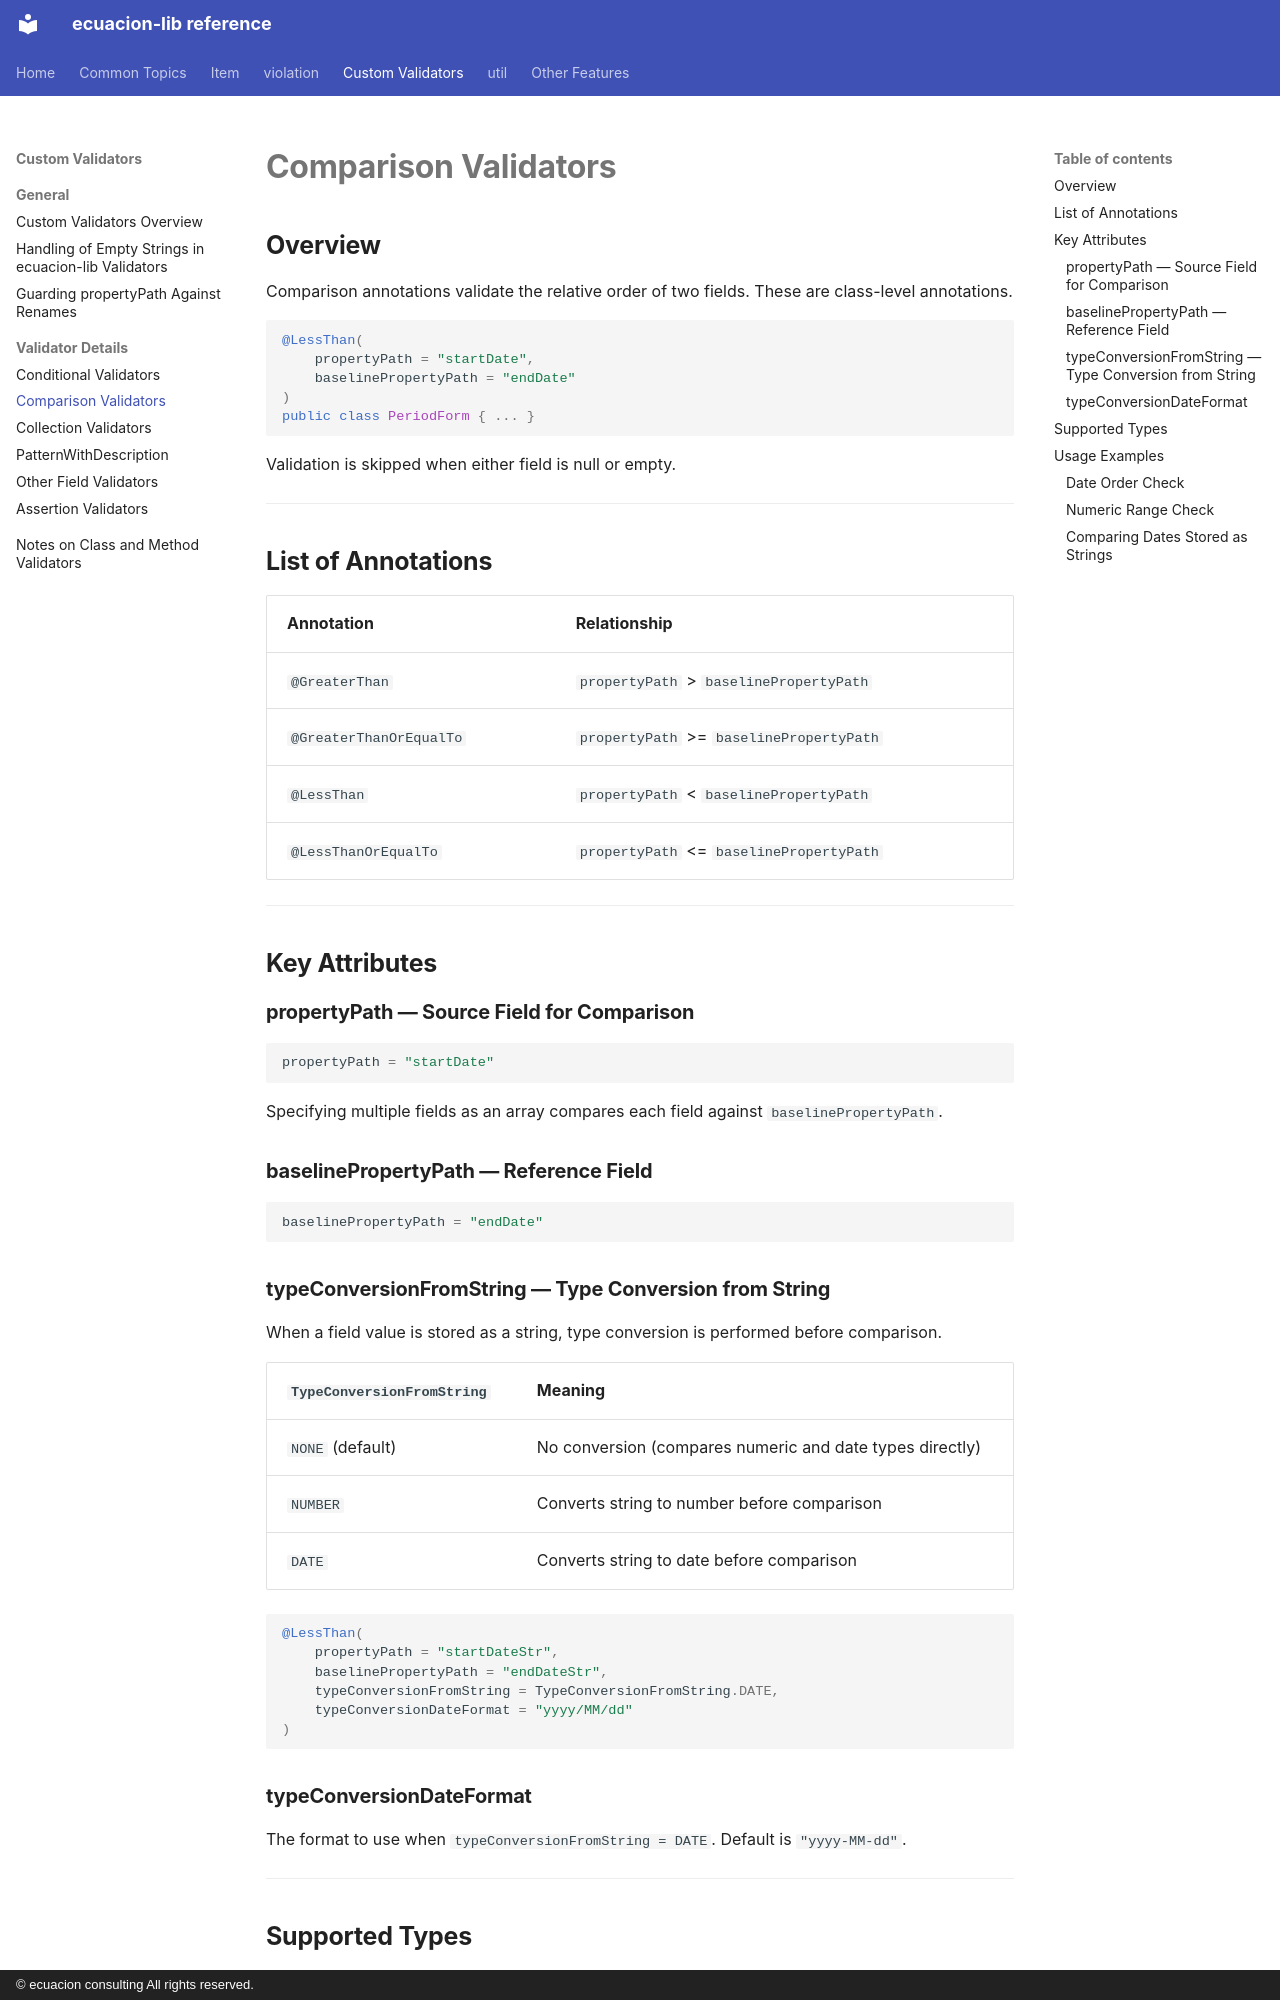

repository: ecuacion-jp/ecuacion-lib · page: validator/comparison/index.html · generator: mkdocs · copyright: © ecuacion consulting All rights reserved.

# Comparison Validators

## Overview

Comparison annotations validate the relative order of two fields. These are class-level annotations.

```java
@LessThan(
    propertyPath = "startDate",
    baselinePropertyPath = "endDate"
)
public class PeriodForm { ... }
```

Validation is skipped when either field is null or empty.

---

## List of Annotations

| Annotation | Relationship |
| ------------- | ---- |
| `@GreaterThan` | `propertyPath` > `baselinePropertyPath` |
| `@GreaterThanOrEqualTo` | `propertyPath` >= `baselinePropertyPath` |
| `@LessThan` | `propertyPath` < `baselinePropertyPath` |
| `@LessThanOrEqualTo` | `propertyPath` <= `baselinePropertyPath` |

---

## Key Attributes

### propertyPath — Source Field for Comparison

```java
propertyPath = "startDate"
```

Specifying multiple fields as an array compares each field against `baselinePropertyPath`.

### baselinePropertyPath — Reference Field

```java
baselinePropertyPath = "endDate"
```

### typeConversionFromString — Type Conversion from String

When a field value is stored as a string, type conversion is performed before comparison.

| `TypeConversionFromString` | Meaning |
| --------------------------- | ---- |
| `NONE` (default) | No conversion (compares numeric and date types directly) |
| `NUMBER` | Converts string to number before comparison |
| `DATE` | Converts string to date before comparison |

```java
@LessThan(
    propertyPath = "startDateStr",
    baselinePropertyPath = "endDateStr",
    typeConversionFromString = TypeConversionFromString.DATE,
    typeConversionDateFormat = "yyyy/MM/dd"
)
```
